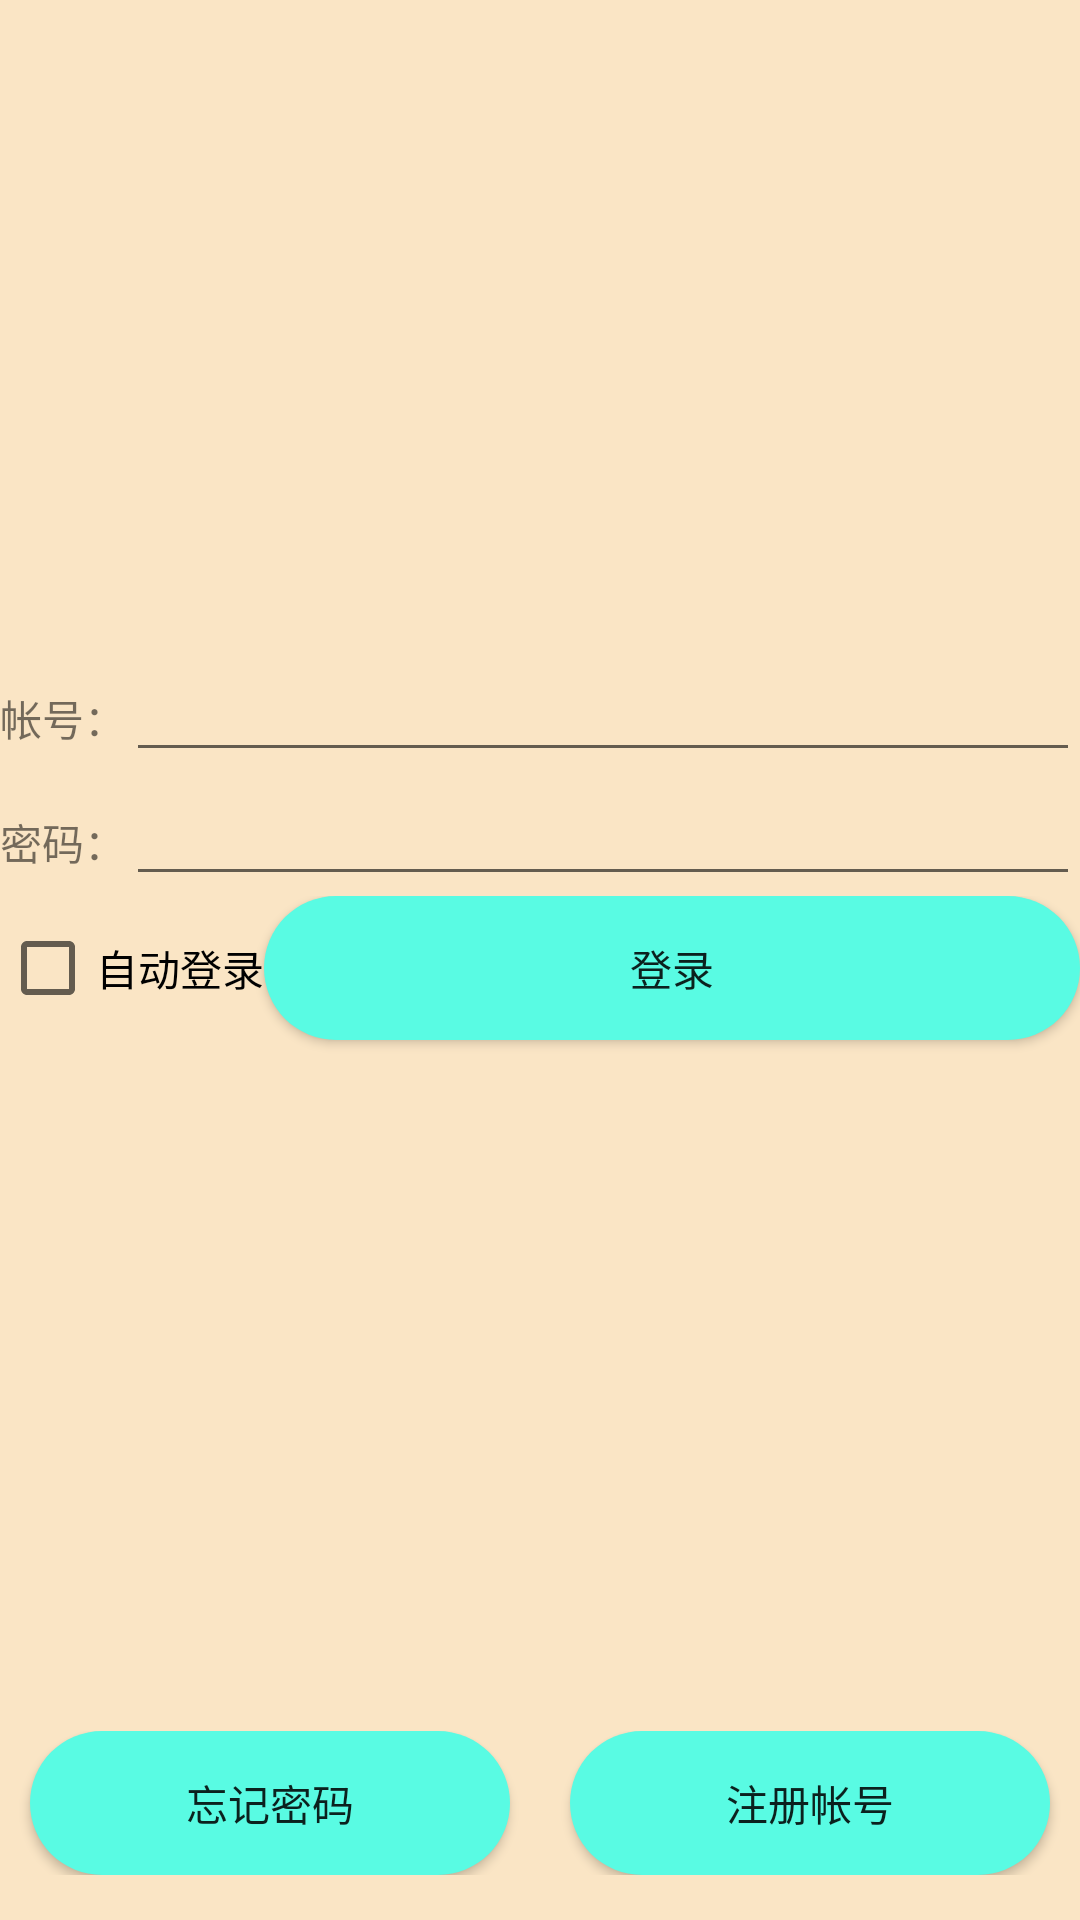

Write the Android layout XML for this screen, with the resource values it uses.
<!-- AndroidManifest.xml: application theme AppTheme.NoActionBar -->
<!-- res/layout/activity_login.xml -->
<?xml version="1.0" encoding="utf-8"?>

<LinearLayout xmlns:android="http://schemas.android.com/apk/res/android"
    android:layout_width="match_parent"
    android:layout_height="match_parent"
    android:background="#FAE5C5"
    android:orientation="vertical">

    <ImageView
        android:layout_width="178dp"
        android:layout_height="216dp"
        android:layout_gravity="center"
        android:src="@mipmap/ic_launcher" />

    <LinearLayout
        android:layout_width="match_parent"
        android:layout_height="wrap_content"
        android:orientation="horizontal">

        <TextView
            android:layout_width="wrap_content"
            android:layout_height="wrap_content"
            android:text="帐号：" />

        <EditText
            android:id="@+id/et_username"
            android:layout_width="match_parent"
            android:layout_height="wrap_content"
            android:maxLines="1" />

    </LinearLayout>

    <LinearLayout
        android:layout_width="match_parent"
        android:layout_height="wrap_content">

        <TextView
            android:layout_width="wrap_content"
            android:layout_height="wrap_content"
            android:text="密码：" />

        <EditText
            android:id="@+id/et_password"
            android:layout_width="match_parent"
            android:layout_height="wrap_content"
            android:inputType="textPassword"
            android:maxLines="1" />

    </LinearLayout>

    <LinearLayout
        android:layout_width="match_parent"
        android:layout_height="0dp"
        android:layout_weight="1"
        android:orientation="horizontal">

        <CheckBox
            android:id="@+id/autoLogin"
            android:layout_width="wrap_content"
            android:layout_height="wrap_content"
            android:layout_gravity=""
            android:text="自动登录" />

        <Button
            android:id="@+id/login"
            android:layout_width="0dp"
            android:layout_height="wrap_content"
            android:layout_weight="1"
            android:background="@drawable/shape_rectangle"
            android:text="登录" />

    </LinearLayout>

    <LinearLayout
        android:layout_width="match_parent"
        android:layout_height="wrap_content"
        android:layout_marginBottom="15dp"
        android:orientation="horizontal">


        <Button
            android:id="@+id/reset"
            android:layout_width="wrap_content"
            android:layout_height="wrap_content"
            android:layout_marginHorizontal="10dp"
            android:layout_weight="1"
            android:background="@drawable/shape_rectangle"
            android:text="忘记密码" />


        <Button
            android:id="@+id/register"
            android:layout_width="wrap_content"
            android:layout_height="wrap_content"
            android:layout_marginHorizontal="10dp"
            android:layout_weight="1"
            android:background="@drawable/shape_rectangle"
            android:text="注册帐号" />

    </LinearLayout>
</LinearLayout>
<!-- resources referenced by this layout -->
<resources>
  <!-- drawable shape_rectangle (drawable) -->
  <?xml version="1.0" encoding="UTF-8"?>
  
  <shape
      xmlns:android="http://schemas.android.com/apk/res/android"
      android:shape="rectangle">
      <solid android:color="#59FBE3" />
      <corners
          android:radius="50dip" />
      <padding
          android:left="10dp"
          android:top="10dp"
          android:right="10dp"
          android:bottom="10dp"
          />
  </shape>
  <style name="AppTheme.NoActionBar">
          <item name="windowActionBar">false</item>
          <item name="windowNoTitle">true</item>
      </style>
</resources>
